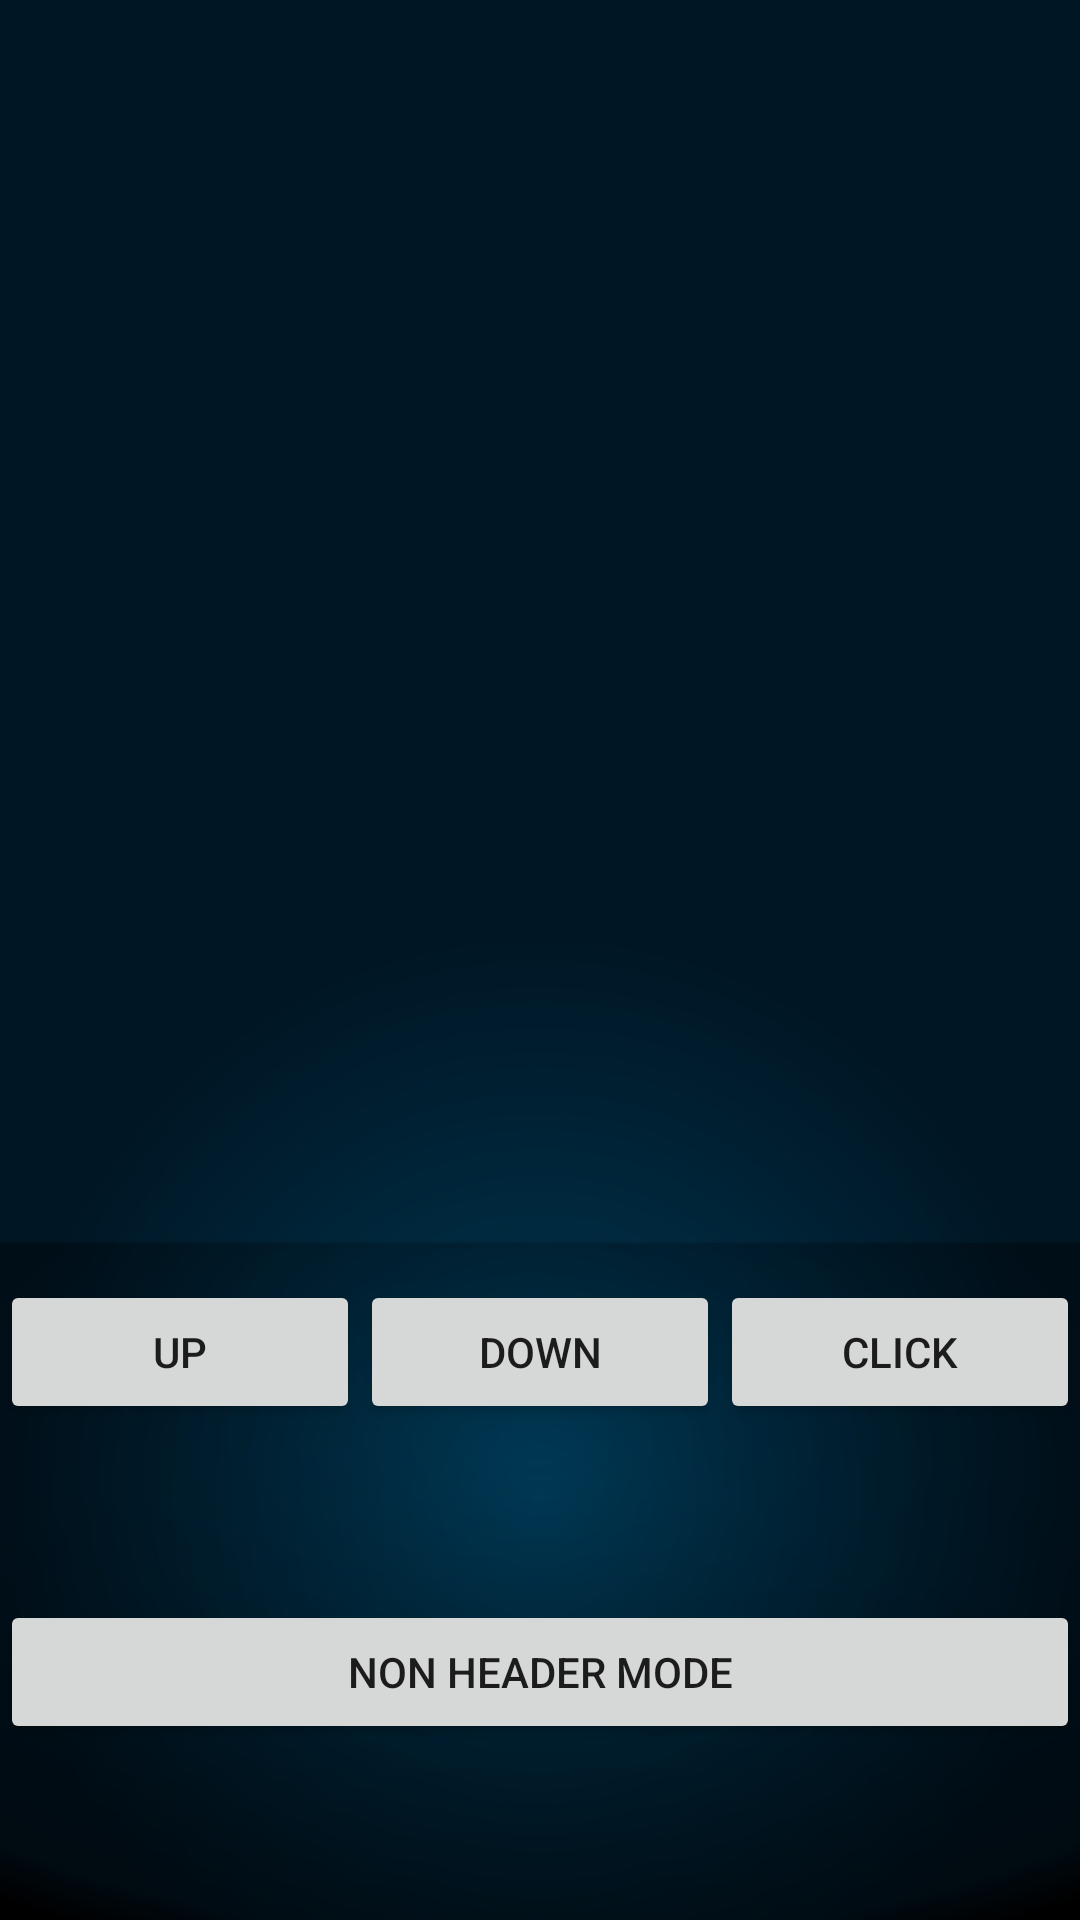

The Android layout XML behind this screen, and the referenced resources:
<!-- AndroidManifest.xml: application theme AppTheme -->
<!-- res/layout/activity_header.xml -->
<?xml version="1.0" encoding="utf-8"?>
<LinearLayout xmlns:android="http://schemas.android.com/apk/res/android"
    android:layout_width="match_parent"
    android:orientation="vertical"
    android:layout_height="match_parent">

    <LinearLayout
        android:layout_width="match_parent"
        android:layout_height="0dp"
        android:layout_weight="2">

        <android.support.v7.widget.RecyclerView
            android:id="@+id/my_recycler_view"
            android:layout_width="match_parent"
            android:layout_height="wrap_content" />
    </LinearLayout>


    <LinearLayout
        android:layout_width="match_parent"
        android:layout_height="0dp"
        android:layout_weight="0.5">

        <Button
            android:id="@+id/button_move_up"
            android:layout_width="wrap_content"
            android:layout_height="wrap_content"
            android:layout_weight="1"
            android:text="UP" />

        <Button
            android:id="@+id/button_move_down"
            android:layout_width="wrap_content"
            android:layout_height="wrap_content"
            android:layout_weight="1"
            android:text="DOWN" />

        <Button
            android:id="@+id/button_click"
            android:layout_width="wrap_content"
            android:layout_height="wrap_content"
            android:layout_weight="1"
            android:text="Click" />

    </LinearLayout>
    <LinearLayout
        android:layout_width="match_parent"
        android:layout_height="0dp"
        android:layout_weight="0.5">
        <Button
            android:id="@+id/button_non_header"
            android:layout_width="wrap_content"
            android:layout_height="wrap_content"
            android:layout_weight="1"
            android:text="Non Header Mode" />


    </LinearLayout>
</LinearLayout>
<!-- resources referenced by this layout -->
<resources>
  <style name="AppTheme" parent="Theme.AppCompat.Light.DarkActionBar">
          
          <item name="colorPrimary">@color/colorPrimary</item>
          <item name="colorPrimaryDark">@color/colorPrimaryDark</item>
          <item name="colorAccent">@color/colorAccent</item>
          <item name="android:windowBackground">@drawable/phone_bg</item>
      </style>
  <!-- drawable phone_bg: jpg bitmap (drawable, 59106 bytes) -->
  <!-- not gathered from this repository: default colours our renderer supplied (Android Studio template values) -->
  <color name="colorPrimary">#FF6200EE</color>
  <color name="colorPrimaryDark">#FF3700B3</color>
  <color name="colorAccent">#FF03DAC5</color>
</resources>
